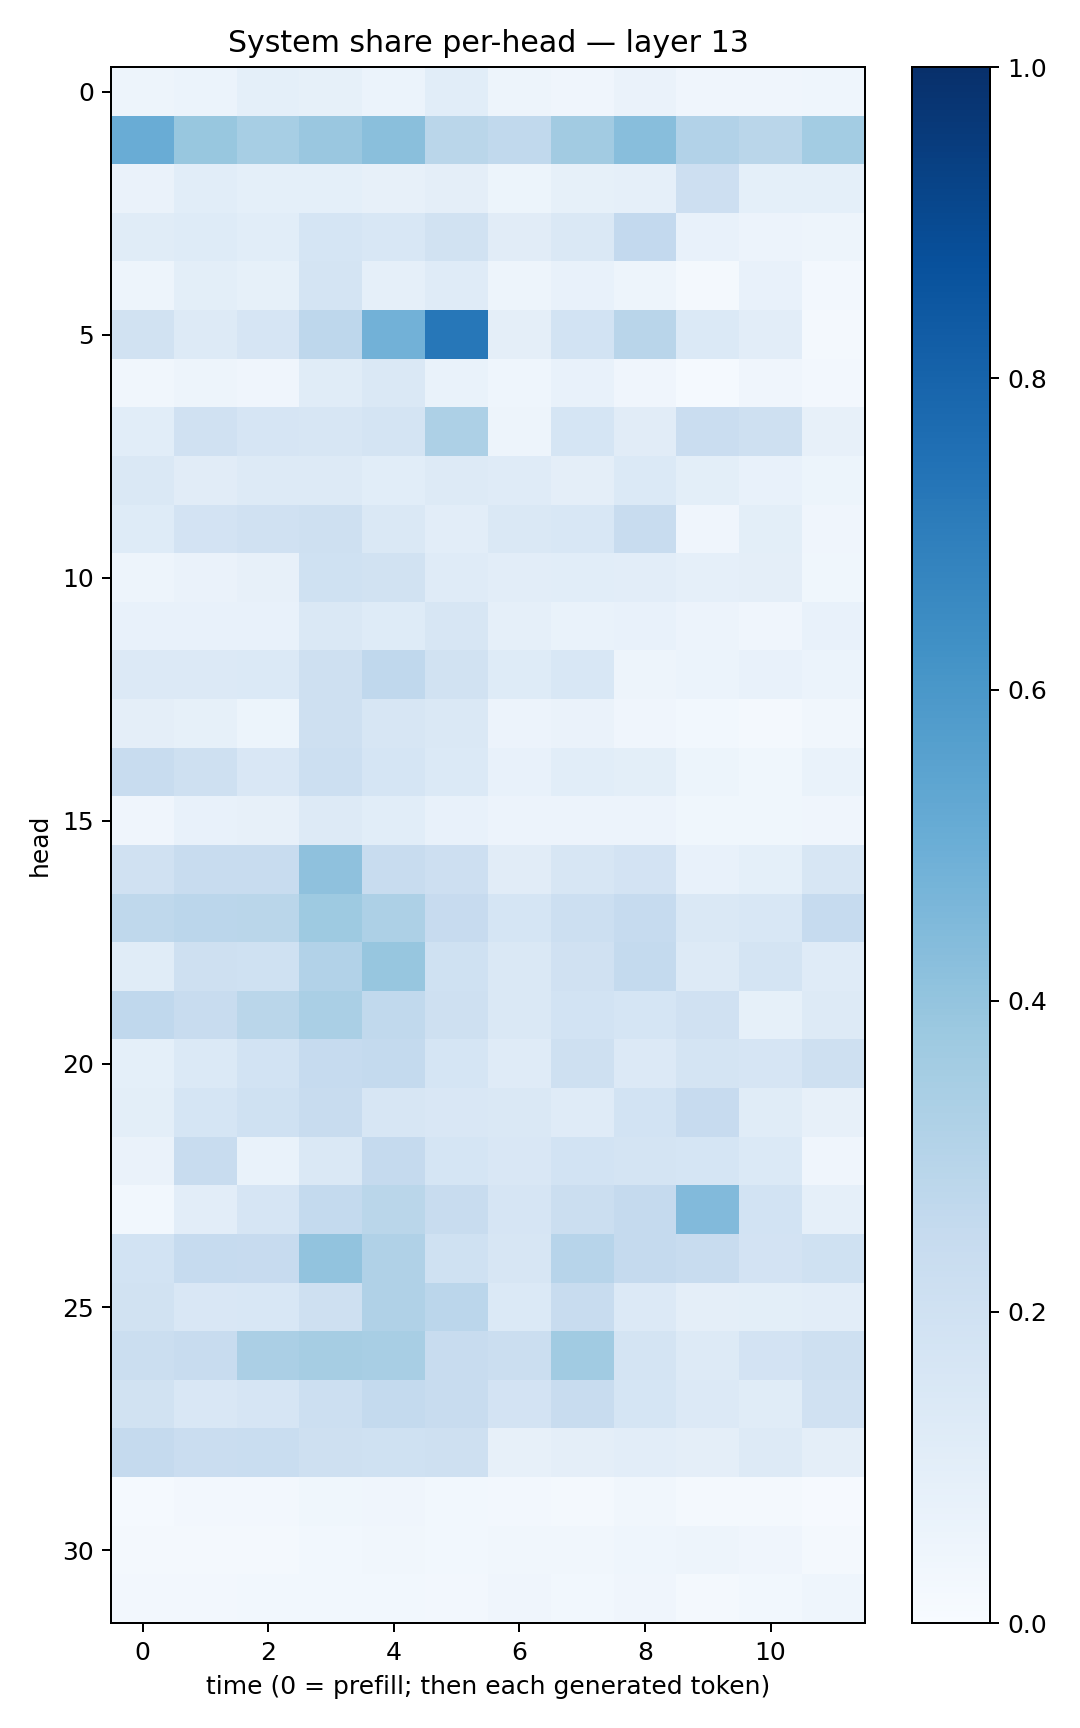

Data behind this chart, as committed beside it:
0.049509913, 0.061999038, 0.09319653, 0.085896805, 0.05906864, 0.10897988, 0.050402734, 0.040810637, 0.06274623, 0.04240056, 0.039539073, 0.045026794
0.5076, 0.3883, 0.3467, 0.3866, 0.4244, 0.2862, 0.264, 0.3601, 0.4278, 0.3088, 0.2878, 0.358
0.06474, 0.1078, 0.09368, 0.09127, 0.07873, 0.09426, 0.05363, 0.08457, 0.08694, 0.2138, 0.09075, 0.09064
0.1156, 0.123, 0.1093, 0.1712, 0.1524, 0.19, 0.1103, 0.1474, 0.2586, 0.07592, 0.05557, 0.04769
0.04837, 0.1002, 0.08494, 0.1742, 0.08731, 0.1181, 0.04872, 0.07283, 0.04726, 0.02327, 0.07582, 0.02603
0.1875, 0.1297, 0.1668, 0.2742, 0.4823, 0.7231, 0.09382, 0.1875, 0.2921, 0.1379, 0.1035, 0.01863
0.03126, 0.04958, 0.04041, 0.1133, 0.1418, 0.06791, 0.04348, 0.07336, 0.04194, 0.0152, 0.03919, 0.02508
0.1064, 0.1954, 0.1672, 0.1604, 0.1758, 0.3259, 0.05011, 0.1682, 0.1119, 0.2275, 0.2058, 0.07856
0.141, 0.1122, 0.1259, 0.1313, 0.1055, 0.1277, 0.1178, 0.0976, 0.1369, 0.1014, 0.07474, 0.05185
0.1212, 0.1819, 0.1971, 0.2102, 0.144, 0.1041, 0.1471, 0.1534, 0.2412, 0.04151, 0.1014, 0.04172
0.04887, 0.06305, 0.08076, 0.1994, 0.19, 0.1211, 0.1019, 0.1062, 0.1033, 0.08942, 0.09576, 0.0371
0.07585, 0.07432, 0.07406, 0.1461, 0.1247, 0.1605, 0.08792, 0.06956, 0.07355, 0.05731, 0.04157, 0.07303
0.1346, 0.1338, 0.1402, 0.2086, 0.266, 0.1931, 0.1242, 0.1562, 0.05074, 0.05931, 0.0778, 0.05968
0.0949, 0.0823, 0.05419, 0.2093, 0.1599, 0.1442, 0.05534, 0.0634, 0.04221, 0.02999, 0.0231, 0.03306
0.242, 0.2101, 0.1489, 0.2152, 0.1704, 0.1403, 0.07748, 0.1084, 0.099, 0.05442, 0.03668, 0.06645
0.04218, 0.07596, 0.07918, 0.129, 0.1083, 0.07475, 0.0561, 0.05586, 0.05677, 0.03897, 0.03617, 0.03909
0.1969, 0.2418, 0.2371, 0.4117, 0.2376, 0.2135, 0.1125, 0.1567, 0.1816, 0.07674, 0.09256, 0.1592
0.2719, 0.2851, 0.2873, 0.3749, 0.3271, 0.2446, 0.1715, 0.2178, 0.248, 0.1413, 0.155, 0.2487
0.1164, 0.2071, 0.2, 0.3106, 0.3928, 0.2029, 0.1457, 0.1978, 0.254, 0.128, 0.1777, 0.1195
0.2674, 0.2421, 0.2865, 0.3377, 0.2656, 0.2054, 0.1429, 0.1847, 0.1706, 0.1984, 0.08376, 0.1283
0.09335, 0.1396, 0.185, 0.2496, 0.254, 0.1697, 0.1186, 0.2086, 0.1332, 0.1727, 0.1668, 0.2061
0.09804, 0.1681, 0.2, 0.2419, 0.1591, 0.1504, 0.1432, 0.1207, 0.1849, 0.2454, 0.1156, 0.0795
0.06554, 0.2374, 0.06775, 0.1481, 0.2512, 0.1717, 0.1501, 0.1849, 0.1775, 0.1699, 0.1395, 0.04127
0.02887, 0.1045, 0.1665, 0.2542, 0.2877, 0.2413, 0.1661, 0.225, 0.2522, 0.4431, 0.184, 0.08957
0.1859, 0.2468, 0.246, 0.4039, 0.3172, 0.2026, 0.159, 0.293, 0.2503, 0.2422, 0.181, 0.2015
0.1935, 0.1499, 0.1553, 0.2093, 0.3171, 0.2822, 0.1385, 0.2357, 0.134, 0.09704, 0.1007, 0.102
0.2203, 0.2421, 0.3326, 0.3488, 0.3413, 0.2385, 0.2193, 0.3655, 0.1766, 0.1262, 0.1806, 0.2103
0.1938, 0.1499, 0.1657, 0.2177, 0.2547, 0.2399, 0.1827, 0.2347, 0.1711, 0.1364, 0.1133, 0.1972
0.2537, 0.2284, 0.2312, 0.2057, 0.2012, 0.2064, 0.07983, 0.09453, 0.1036, 0.09533, 0.1292, 0.09394
0.01333, 0.02493, 0.0259, 0.03886, 0.03958, 0.03023, 0.02568, 0.01906, 0.0338, 0.01908, 0.01949, 0.00925
0.01749, 0.01995, 0.02059, 0.02982, 0.03216, 0.0279, 0.03326, 0.03142, 0.04375, 0.0475, 0.03996, 0.022
0.02665, 0.026, 0.02798, 0.0304, 0.03122, 0.02734, 0.04042, 0.03039, 0.04153, 0.02147, 0.02951, 0.04667
